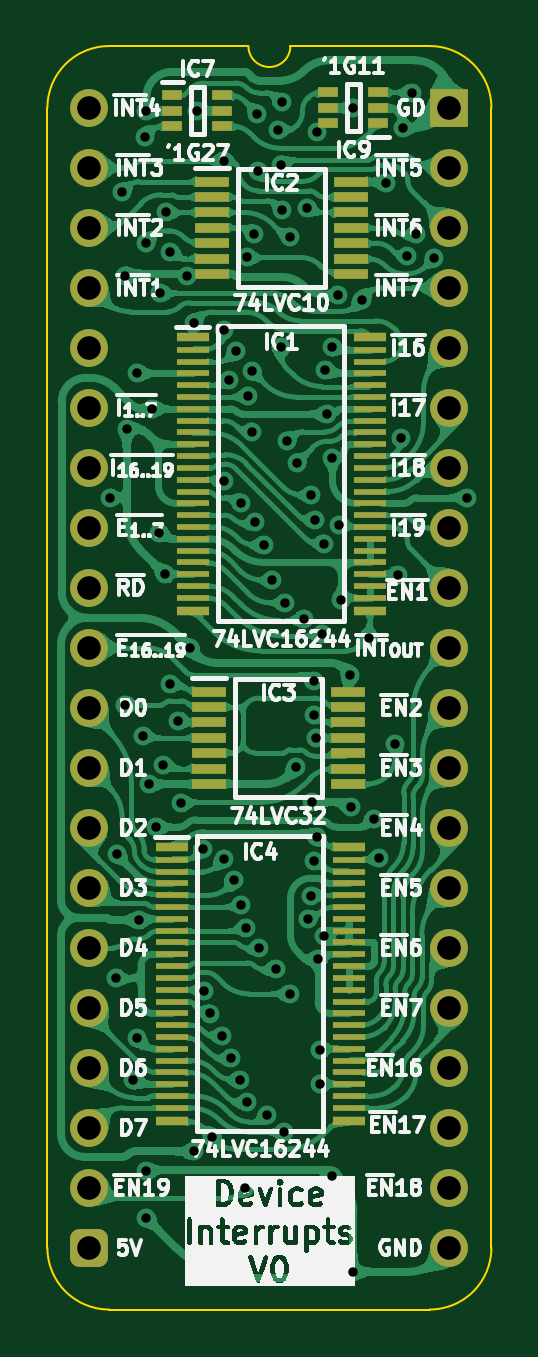
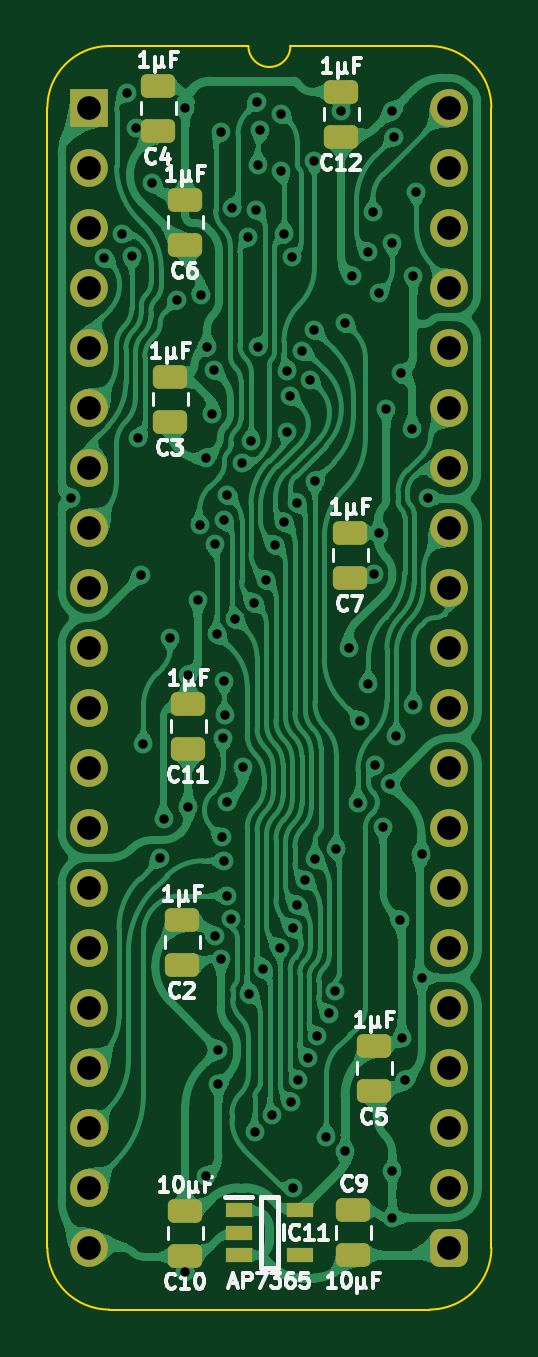
Circuit board: 11 layer files. Board 18.8 x 53.5 mm.
- bottom_copper: HCP65 Device Interrupts-B_Cu.gbl (235575 bytes)
- bottom_mask: HCP65 Device Interrupts-B_Mask.gbs (3085 bytes)
- paste: HCP65 Device Interrupts-B_Paste.gbp (2040 bytes)
- bottom_silk: HCP65 Device Interrupts-B_Silkscreen.gbo (28977 bytes)
- outline: HCP65 Device Interrupts-Edge_Cuts.gm1 (1061 bytes)
- top_copper: HCP65 Device Interrupts-F_Cu.gtl (311714 bytes)
- top_mask: HCP65 Device Interrupts-F_Mask.gts (5484 bytes)
- paste: HCP65 Device Interrupts-F_Paste.gtp (3894 bytes)
- top_silk: HCP65 Device Interrupts-F_Silkscreen.gto (99724 bytes)
- drill: HCP65 Device Interrupts-NPTH.drl (265 bytes)
- drill: HCP65 Device Interrupts-PTH.drl (2621 bytes)

=== bottom_copper: HCP65 Device Interrupts-B_Cu.gbl (235575 bytes, source omitted) ===
=== bottom_mask: HCP65 Device Interrupts-B_Mask.gbs (3085 bytes, source withheld) ===
=== paste: HCP65 Device Interrupts-B_Paste.gbp (2040 bytes, source withheld) ===
=== bottom_silk: HCP65 Device Interrupts-B_Silkscreen.gbo (28977 bytes, source omitted) ===
=== outline: HCP65 Device Interrupts-Edge_Cuts.gm1 ===
%TF.GenerationSoftware,KiCad,Pcbnew,8.0.7*%
%TF.CreationDate,2025-01-28T19:44:09+02:00*%
%TF.ProjectId,HCP65 Device Interrupts,48435036-3520-4446-9576-69636520496e,V0*%
%TF.SameCoordinates,Original*%
%TF.FileFunction,Profile,NP*%
%FSLAX46Y46*%
G04 Gerber Fmt 4.6, Leading zero omitted, Abs format (unit mm)*
G04 Created by KiCad (PCBNEW 8.0.7) date 2025-01-28 19:44:09*
%MOMM*%
%LPD*%
G01*
G04 APERTURE LIST*
%TA.AperFunction,Profile*%
%ADD10C,0.100000*%
%TD*%
G04 APERTURE END LIST*
D10*
%TO.C,J2*%
X-1778000Y-48260000D02*
X-1778000Y0D01*
X6731000Y2616200D02*
X835732Y2613732D01*
X14404267Y2613733D02*
X8509000Y2616200D01*
X14404268Y-50873732D02*
X835733Y-50873733D01*
X17018000Y-48260000D02*
X17017999Y1D01*
X-1778000Y0D02*
G75*
G02*
X835732Y2613732I2613731J1D01*
G01*
X835733Y-50873733D02*
G75*
G02*
X-1778000Y-48260000I-6J2613727D01*
G01*
X8509000Y2616200D02*
G75*
G02*
X6731000Y2616200I-889000J0D01*
G01*
X14404267Y2613733D02*
G75*
G02*
X17017993Y1I-17J-2613743D01*
G01*
X17018000Y-48260000D02*
G75*
G02*
X14404268Y-50873730I-2613730J0D01*
G01*
%TD*%
M02*

=== top_copper: HCP65 Device Interrupts-F_Cu.gtl (311714 bytes, source omitted) ===
=== top_mask: HCP65 Device Interrupts-F_Mask.gts ===
%TF.GenerationSoftware,KiCad,Pcbnew,8.0.7*%
%TF.CreationDate,2025-01-28T19:44:09+02:00*%
%TF.ProjectId,HCP65 Device Interrupts,48435036-3520-4446-9576-69636520496e,V0*%
%TF.SameCoordinates,Original*%
%TF.FileFunction,Soldermask,Top*%
%TF.FilePolarity,Negative*%
%FSLAX46Y46*%
G04 Gerber Fmt 4.6, Leading zero omitted, Abs format (unit mm)*
G04 Created by KiCad (PCBNEW 8.0.7) date 2025-01-28 19:44:09*
%MOMM*%
%LPD*%
G01*
G04 APERTURE LIST*
G04 Aperture macros list*
%AMRoundRect*
0 Rectangle with rounded corners*
0 $1 Rounding radius*
0 $2 $3 $4 $5 $6 $7 $8 $9 X,Y pos of 4 corners*
0 Add a 4 corners polygon primitive as box body*
4,1,4,$2,$3,$4,$5,$6,$7,$8,$9,$2,$3,0*
0 Add four circle primitives for the rounded corners*
1,1,$1+$1,$2,$3*
1,1,$1+$1,$4,$5*
1,1,$1+$1,$6,$7*
1,1,$1+$1,$8,$9*
0 Add four rect primitives between the rounded corners*
20,1,$1+$1,$2,$3,$4,$5,0*
20,1,$1+$1,$4,$5,$6,$7,0*
20,1,$1+$1,$6,$7,$8,$9,0*
20,1,$1+$1,$8,$9,$2,$3,0*%
G04 Aperture macros list end*
%ADD10C,1.600000*%
%ADD11O,1.600000X1.600000*%
%ADD12RoundRect,0.400000X-0.400000X-0.400000X0.400000X-0.400000X0.400000X0.400000X-0.400000X0.400000X0*%
%ADD13R,1.600000X1.600000*%
%ADD14R,1.475000X0.450000*%
%ADD15R,1.400000X0.400000*%
%ADD16R,1.400000X0.280000*%
%ADD17R,0.875000X0.450000*%
G04 APERTURE END LIST*
D10*
%TO.C,J2*%
X0Y0D03*
D11*
X0Y-2540000D03*
D10*
X0Y-5080000D03*
X0Y-7620000D03*
X0Y-10160000D03*
X0Y-12700000D03*
X0Y-15240000D03*
X0Y-17780000D03*
X0Y-20320000D03*
X0Y-22860000D03*
X0Y-25400000D03*
X0Y-27940000D03*
X0Y-30480000D03*
X0Y-33020000D03*
X0Y-35560000D03*
X0Y-38100000D03*
X0Y-40640000D03*
X0Y-43180000D03*
D11*
X0Y-45720000D03*
D12*
X0Y-48260000D03*
D11*
X15240000Y-48260000D03*
X15240000Y-45720000D03*
D10*
X15240000Y-43180000D03*
X15240000Y-40640000D03*
X15240000Y-38100000D03*
X15240000Y-35560000D03*
X15240000Y-33020000D03*
X15240000Y-30480000D03*
X15240000Y-27940000D03*
X15240000Y-25400000D03*
X15240000Y-22860000D03*
X15240000Y-20320000D03*
X15240000Y-17780000D03*
X15240000Y-15240000D03*
X15240000Y-12700000D03*
X15240000Y-10160000D03*
X15240000Y-7620000D03*
X15240000Y-5080000D03*
D11*
X15240000Y-2540000D03*
D13*
X15240000Y0D03*
%TD*%
D14*
%TO.C,IC2*%
X5190000Y-3130000D03*
X5190000Y-3780000D03*
X5190000Y-4430000D03*
X5190000Y-5080000D03*
X5190000Y-5730000D03*
X5190000Y-6380000D03*
X5190000Y-7030000D03*
X11066000Y-7030000D03*
X11066000Y-6380000D03*
X11066000Y-5730000D03*
X11066000Y-5080000D03*
X11066000Y-4430000D03*
X11066000Y-3780000D03*
X11066000Y-3130000D03*
%TD*%
D15*
%TO.C,IC1*%
X4378000Y-9684000D03*
D16*
X4378000Y-10244000D03*
X4378000Y-10744000D03*
X4378000Y-11244000D03*
X4378000Y-11744000D03*
X4378000Y-12244000D03*
X4378000Y-12744000D03*
X4378000Y-13244000D03*
X4378000Y-13744000D03*
X4378000Y-14244000D03*
X4378000Y-14744000D03*
X4378000Y-15244000D03*
X4378000Y-15744000D03*
X4378000Y-16244000D03*
X4378000Y-16744000D03*
X4378000Y-17244000D03*
X4378000Y-17744000D03*
X4378000Y-18244000D03*
X4378000Y-18744000D03*
X4378000Y-19244000D03*
X4378000Y-19744000D03*
X4378000Y-20244000D03*
X4378000Y-20744000D03*
D15*
X4378000Y-21304000D03*
X11878000Y-21304000D03*
D16*
X11878000Y-20744000D03*
X11878000Y-20244000D03*
X11878000Y-19744000D03*
X11878000Y-19244000D03*
X11878000Y-18744000D03*
X11878000Y-18244000D03*
X11878000Y-17744000D03*
X11878000Y-17244000D03*
X11878000Y-16744000D03*
X11878000Y-16244000D03*
X11878000Y-15744000D03*
X11878000Y-15244000D03*
X11878000Y-14744000D03*
X11878000Y-14244000D03*
X11878000Y-13744000D03*
X11878000Y-13244000D03*
X11878000Y-12744000D03*
X11878000Y-12244000D03*
X11878000Y-11744000D03*
X11878000Y-11244000D03*
X11878000Y-10744000D03*
X11878000Y-10244000D03*
D15*
X11878000Y-9684000D03*
%TD*%
D17*
%TO.C,IC7*%
X3510000Y523000D03*
X3510000Y-127000D03*
X3510000Y-777000D03*
X5634000Y-777000D03*
X5634000Y-127000D03*
X5634000Y523000D03*
%TD*%
D14*
%TO.C,IC3*%
X5063000Y-24720000D03*
X5063000Y-25370000D03*
X5063000Y-26020000D03*
X5063000Y-26670000D03*
X5063000Y-27320000D03*
X5063000Y-27970000D03*
X5063000Y-28620000D03*
X10939000Y-28620000D03*
X10939000Y-27970000D03*
X10939000Y-27320000D03*
X10939000Y-26670000D03*
X10939000Y-26020000D03*
X10939000Y-25370000D03*
X10939000Y-24720000D03*
%TD*%
D15*
%TO.C,IC4*%
X3489000Y-31274000D03*
D16*
X3489000Y-31834000D03*
X3489000Y-32334000D03*
X3489000Y-32834000D03*
X3489000Y-33334000D03*
X3489000Y-33834000D03*
X3489000Y-34334000D03*
X3489000Y-34834000D03*
X3489000Y-35334000D03*
X3489000Y-35834000D03*
X3489000Y-36334000D03*
X3489000Y-36834000D03*
X3489000Y-37334000D03*
X3489000Y-37834000D03*
X3489000Y-38334000D03*
X3489000Y-38834000D03*
X3489000Y-39334000D03*
X3489000Y-39834000D03*
X3489000Y-40334000D03*
X3489000Y-40834000D03*
X3489000Y-41334000D03*
X3489000Y-41834000D03*
X3489000Y-42334000D03*
D15*
X3489000Y-42894000D03*
X10989000Y-42894000D03*
D16*
X10989000Y-42334000D03*
X10989000Y-41834000D03*
X10989000Y-41334000D03*
X10989000Y-40834000D03*
X10989000Y-40334000D03*
X10989000Y-39834000D03*
X10989000Y-39334000D03*
X10989000Y-38834000D03*
X10989000Y-38334000D03*
X10989000Y-37834000D03*
X10989000Y-37334000D03*
X10989000Y-36834000D03*
X10989000Y-36334000D03*
X10989000Y-35834000D03*
X10989000Y-35334000D03*
X10989000Y-34834000D03*
X10989000Y-34334000D03*
X10989000Y-33834000D03*
X10989000Y-33334000D03*
X10989000Y-32834000D03*
X10989000Y-32334000D03*
X10989000Y-31834000D03*
D15*
X10989000Y-31274000D03*
%TD*%
D17*
%TO.C,IC9*%
X12238000Y-650000D03*
X12238000Y0D03*
X12238000Y650000D03*
X10114000Y650000D03*
X10114000Y0D03*
X10114000Y-650000D03*
%TD*%
M02*

=== paste: HCP65 Device Interrupts-F_Paste.gtp ===
%TF.GenerationSoftware,KiCad,Pcbnew,8.0.7*%
%TF.CreationDate,2025-01-28T19:44:09+02:00*%
%TF.ProjectId,HCP65 Device Interrupts,48435036-3520-4446-9576-69636520496e,V0*%
%TF.SameCoordinates,Original*%
%TF.FileFunction,Paste,Top*%
%TF.FilePolarity,Positive*%
%FSLAX46Y46*%
G04 Gerber Fmt 4.6, Leading zero omitted, Abs format (unit mm)*
G04 Created by KiCad (PCBNEW 8.0.7) date 2025-01-28 19:44:09*
%MOMM*%
%LPD*%
G01*
G04 APERTURE LIST*
%ADD10R,1.475000X0.450000*%
%ADD11R,1.400000X0.400000*%
%ADD12R,1.400000X0.280000*%
%ADD13R,0.875000X0.450000*%
G04 APERTURE END LIST*
D10*
%TO.C,IC2*%
X5190000Y-3130000D03*
X5190000Y-3780000D03*
X5190000Y-4430000D03*
X5190000Y-5080000D03*
X5190000Y-5730000D03*
X5190000Y-6380000D03*
X5190000Y-7030000D03*
X11066000Y-7030000D03*
X11066000Y-6380000D03*
X11066000Y-5730000D03*
X11066000Y-5080000D03*
X11066000Y-4430000D03*
X11066000Y-3780000D03*
X11066000Y-3130000D03*
%TD*%
D11*
%TO.C,IC1*%
X4378000Y-9684000D03*
D12*
X4378000Y-10244000D03*
X4378000Y-10744000D03*
X4378000Y-11244000D03*
X4378000Y-11744000D03*
X4378000Y-12244000D03*
X4378000Y-12744000D03*
X4378000Y-13244000D03*
X4378000Y-13744000D03*
X4378000Y-14244000D03*
X4378000Y-14744000D03*
X4378000Y-15244000D03*
X4378000Y-15744000D03*
X4378000Y-16244000D03*
X4378000Y-16744000D03*
X4378000Y-17244000D03*
X4378000Y-17744000D03*
X4378000Y-18244000D03*
X4378000Y-18744000D03*
X4378000Y-19244000D03*
X4378000Y-19744000D03*
X4378000Y-20244000D03*
X4378000Y-20744000D03*
D11*
X4378000Y-21304000D03*
X11878000Y-21304000D03*
D12*
X11878000Y-20744000D03*
X11878000Y-20244000D03*
X11878000Y-19744000D03*
X11878000Y-19244000D03*
X11878000Y-18744000D03*
X11878000Y-18244000D03*
X11878000Y-17744000D03*
X11878000Y-17244000D03*
X11878000Y-16744000D03*
X11878000Y-16244000D03*
X11878000Y-15744000D03*
X11878000Y-15244000D03*
X11878000Y-14744000D03*
X11878000Y-14244000D03*
X11878000Y-13744000D03*
X11878000Y-13244000D03*
X11878000Y-12744000D03*
X11878000Y-12244000D03*
X11878000Y-11744000D03*
X11878000Y-11244000D03*
X11878000Y-10744000D03*
X11878000Y-10244000D03*
D11*
X11878000Y-9684000D03*
%TD*%
D13*
%TO.C,IC7*%
X3510000Y523000D03*
X3510000Y-127000D03*
X3510000Y-777000D03*
X5634000Y-777000D03*
X5634000Y-127000D03*
X5634000Y523000D03*
%TD*%
D10*
%TO.C,IC3*%
X5063000Y-24720000D03*
X5063000Y-25370000D03*
X5063000Y-26020000D03*
X5063000Y-26670000D03*
X5063000Y-27320000D03*
X5063000Y-27970000D03*
X5063000Y-28620000D03*
X10939000Y-28620000D03*
X10939000Y-27970000D03*
X10939000Y-27320000D03*
X10939000Y-26670000D03*
X10939000Y-26020000D03*
X10939000Y-25370000D03*
X10939000Y-24720000D03*
%TD*%
D11*
%TO.C,IC4*%
X3489000Y-31274000D03*
D12*
X3489000Y-31834000D03*
X3489000Y-32334000D03*
X3489000Y-32834000D03*
X3489000Y-33334000D03*
X3489000Y-33834000D03*
X3489000Y-34334000D03*
X3489000Y-34834000D03*
X3489000Y-35334000D03*
X3489000Y-35834000D03*
X3489000Y-36334000D03*
X3489000Y-36834000D03*
X3489000Y-37334000D03*
X3489000Y-37834000D03*
X3489000Y-38334000D03*
X3489000Y-38834000D03*
X3489000Y-39334000D03*
X3489000Y-39834000D03*
X3489000Y-40334000D03*
X3489000Y-40834000D03*
X3489000Y-41334000D03*
X3489000Y-41834000D03*
X3489000Y-42334000D03*
D11*
X3489000Y-42894000D03*
X10989000Y-42894000D03*
D12*
X10989000Y-42334000D03*
X10989000Y-41834000D03*
X10989000Y-41334000D03*
X10989000Y-40834000D03*
X10989000Y-40334000D03*
X10989000Y-39834000D03*
X10989000Y-39334000D03*
X10989000Y-38834000D03*
X10989000Y-38334000D03*
X10989000Y-37834000D03*
X10989000Y-37334000D03*
X10989000Y-36834000D03*
X10989000Y-36334000D03*
X10989000Y-35834000D03*
X10989000Y-35334000D03*
X10989000Y-34834000D03*
X10989000Y-34334000D03*
X10989000Y-33834000D03*
X10989000Y-33334000D03*
X10989000Y-32834000D03*
X10989000Y-32334000D03*
X10989000Y-31834000D03*
D11*
X10989000Y-31274000D03*
%TD*%
D13*
%TO.C,IC9*%
X12238000Y-650000D03*
X12238000Y0D03*
X12238000Y650000D03*
X10114000Y650000D03*
X10114000Y0D03*
X10114000Y-650000D03*
%TD*%
M02*

=== top_silk: HCP65 Device Interrupts-F_Silkscreen.gto (99724 bytes, source omitted) ===
=== drill: HCP65 Device Interrupts-NPTH.drl ===
M48
; DRILL file {KiCad 8.0.7} date 2025-01-28T19:44:11+0200
; FORMAT={-:-/ absolute / inch / decimal}
; #@! TF.CreationDate,2025-01-28T19:44:11+02:00
; #@! TF.GenerationSoftware,Kicad,Pcbnew,8.0.7
; #@! TF.FileFunction,NonPlated,1,2,NPTH
FMAT,2
INCH
%
G90
G05
M30

=== drill: HCP65 Device Interrupts-PTH.drl ===
M48
; DRILL file {KiCad 8.0.7} date 2025-01-28T19:44:11+0200
; FORMAT={-:-/ absolute / inch / decimal}
; #@! TF.CreationDate,2025-01-28T19:44:11+02:00
; #@! TF.GenerationSoftware,Kicad,Pcbnew,8.0.7
; #@! TF.FileFunction,Plated,1,2,PTH
FMAT,2
INCH
; #@! TA.AperFunction,Plated,PTH,ViaDrill
T1C0.0157
; #@! TA.AperFunction,Plated,PTH,ComponentDrill
T2C0.0394
%
G90
G05
T1
X0.035Y-0.65
X0.0449Y-1.4499
X0.0465Y-1.2435
X0.055Y-0.14
X0.06Y-0.28
X0.06Y-0.995
X0.0621Y-0.5359
X0.0734Y-1.6206
X0.0796Y-1.5504
X0.08Y-0.4427
X0.0823Y-1.3539
X0.0886Y-1.0464
X0.092Y-0.048
X0.095Y-0.005
X0.095Y-0.225
X0.095Y-1.772
X0.095Y-1.85
X0.0995Y-1.1272
X0.105Y-0.5017
X0.1106Y-1.1988
X0.1168Y-0.7082
X0.1181Y-0.3093
X0.1232Y-1.0956
X0.1258Y-0.7774
X0.1274Y-0.1744
X0.135Y-0.24
X0.135Y-0.96
X0.1483Y-1.0217
X0.1525Y-1.1593
X0.1629Y-0.2802
X0.1678Y-0.9
X0.1738Y-0.3588
X0.1739Y-1.7395
X0.18Y-0.0047
X0.1886Y-1.2346
X0.1905Y-1.4712
X0.2013Y-1.5095
X0.205Y-1.715
X0.2204Y-1.5476
X0.2237Y-1.2524
X0.2244Y-0.6222
X0.2249Y-0.0886
X0.225Y-0.37
X0.2319Y-0.4531
X0.2364Y-1.5835
X0.2411Y-1.2877
X0.245Y-0.405
X0.2516Y-1.6199
X0.2532Y-0.6582
X0.2534Y-1.3284
X0.26Y-1.8005
X0.2611Y-1.367
X0.2627Y-0.2495
X0.2632Y-1.6575
X0.265Y-0.4809
X0.2705Y-0.4383
X0.2705Y-0.54
X0.275Y-0.21
X0.2756Y-0.6911
X0.28Y-0.01
X0.2808Y-0.1054
X0.283Y-1.3997
X0.2909Y-0.7285
X0.296Y-1.6794
X0.305Y-0.7868
X0.3103Y-1.435
X0.315Y-0.0373
X0.3188Y-0.095
X0.3193Y-0.3988
X0.3203Y0.0097
X0.3218Y-0.1709
X0.3245Y-1.7069
X0.3255Y-0.825
X0.33Y-0.555
X0.3337Y-1.4766
X0.335Y-0.215
X0.3439Y-1.0993
X0.3455Y-0.5923
X0.3573Y-0.8523
X0.3622Y-0.1669
X0.3645Y-1.3521
X0.37Y-0.645
X0.3701Y-1.3131
X0.3702Y-1.1574
X0.3744Y-1.0114
X0.375Y-0.9555
X0.375Y-1.2548
X0.3753Y-0.6877
X0.3778Y-1.0506
X0.3794Y-1.2157
X0.38Y-0.0399
X0.3812Y-1.4193
X0.385Y-1.57
X0.385Y-1.6273
X0.3878Y-0.8772
X0.391Y-0.7265
X0.3914Y-1.3808
X0.3927Y-0.437
X0.3953Y-0.5107
X0.4038Y-0.3988
X0.405Y-0.5833
X0.405Y-1.78
X0.4144Y-0.3114
X0.4165Y-0.695
X0.4193Y-0.8196
X0.435Y-0.945
X0.4358Y-1.1655
X0.44Y0.0
X0.44Y-1.94
X0.4536Y-0.32
X0.4655Y-0.8831
X0.475Y-1.185
X0.4822Y-1.2508
X0.495Y-0.125
X0.51Y-1.06
X0.5145Y-0.7779
X0.5186Y-0.5498
X0.5227Y-0.033
X0.5294Y-0.2474
X0.5372Y0.0254
X0.5449Y-0.21
X0.575Y-0.25
X0.63Y-0.65
T2
X0.0Y0.0
X0.0Y-0.1
X0.0Y-0.2
X0.0Y-0.3
X0.0Y-0.4
X0.0Y-0.5
X0.0Y-0.6
X0.0Y-0.7
X0.0Y-0.8
X0.0Y-0.9
X0.0Y-1.0
X0.0Y-1.1
X0.0Y-1.2
X0.0Y-1.3
X0.0Y-1.4
X0.0Y-1.5
X0.0Y-1.6
X0.0Y-1.7
X0.0Y-1.8
X0.0Y-1.9
X0.6Y0.0
X0.6Y-0.1
X0.6Y-0.2
X0.6Y-0.3
X0.6Y-0.4
X0.6Y-0.5
X0.6Y-0.6
X0.6Y-0.7
X0.6Y-0.8
X0.6Y-0.9
X0.6Y-1.0
X0.6Y-1.1
X0.6Y-1.2
X0.6Y-1.3
X0.6Y-1.4
X0.6Y-1.5
X0.6Y-1.6
X0.6Y-1.7
X0.6Y-1.8
X0.6Y-1.9
M30
